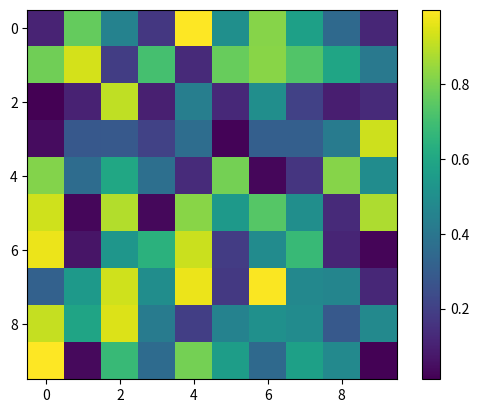

Here is the Python script that generated this plot: (Note: this script raises an exception after producing the figure.)
import matplotlib.pyplot as plt
import numpy as np
data = np.random.rand(10, 10)
im = plt.imshow(data, cmap='viridis')
cbar = plt.colorbar(im)
ticks = np.arange(0, 1.1, 0.2)
cbar.set_ticks(ticks, None, minor=False, labels=None)
